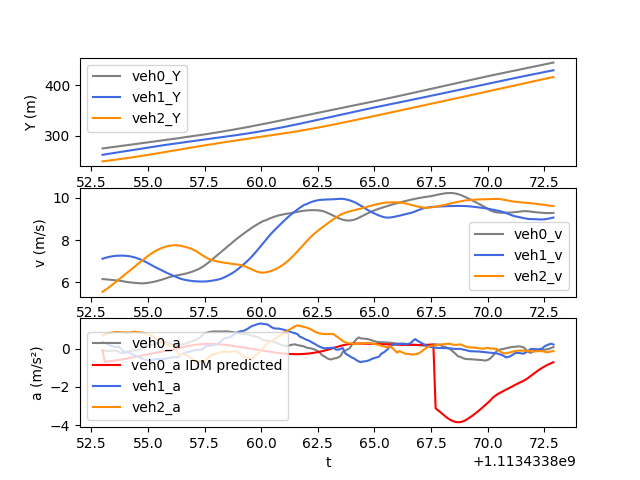

The file beside this chart, header and first rows:
t, veh_ID0, Y0, v0, a0, veh_ID1, Y1, v1, a1, veh_ID2, Y2, v2, a2, veh_ID-1, Y-1, v-1, a-1, IDM_a0
1113433853, 2285, 274.5, 6.142, -0.07362, 2300, 262, 7.108, 0.3782, 2301, 248.9, 5.536, 0.7035, 2275, 289.3, 6.083, 0.2384, -0.07362
1113433853, 2285, 275.1, 6.135, -0.09975, 2300, 262.7, 7.145, 0.3231, 2301, 249.5, 5.607, 0.7596, 2275, 289.9, 6.106, 0.2258, -0.6751
1113433853, 2285, 275.7, 6.125, -0.1037, 2300, 263.4, 7.176, 0.2569, 2301, 250.1, 5.683, 0.8069, 2275, 290.5, 6.129, 0.2284, -0.6635
1113433853, 2285, 276.3, 6.114, -0.1137, 2300, 264.1, 7.201, 0.192, 2301, 250.6, 5.762, 0.8248, 2275, 291.1, 6.153, 0.238, -0.6499
1113433853, 2285, 276.9, 6.103, -0.1037, 2300, 264.8, 7.221, 0.1551, 2301, 251.2, 5.846, 0.8539, 2275, 291.7, 6.178, 0.2574, -0.6341
1113433854, 2285, 277.6, 6.094, -0.08512, 2300, 265.5, 7.237, 0.1197, 2301, 251.8, 5.931, 0.8751, 2275, 292.3, 6.205, 0.2527, -0.6172
1113433854, 2285, 278.2, 6.085, -0.1011, 2300, 266.3, 7.249, 0.0832, 2301, 252.4, 6.018, 0.8885, 2275, 293, 6.229, 0.2129, -0.6005
1113433854, 2285, 278.8, 6.073, -0.1483, 2300, 267, 7.256, 0.1356, 2301, 253, 6.107, 0.8808, 2275, 293.6, 6.249, 0.1795, -0.5843
1113433854, 2285, 279.4, 6.057, -0.2001, 2300, 267.7, 7.259, 0.02025, 2301, 253.6, 6.195, 0.8794, 2275, 294.2, 6.266, 0.1637, -0.5668
1113433854, 2285, 280, 6.038, -0.2216, 2300, 268.4, 7.258, -0.09473, 2301, 254.2, 6.283, 0.8725, 2275, 294.8, 6.282, 0.154, -0.5463
1113433854, 2285, 280.6, 6.018, -0.1798, 2300, 269.2, 7.252, -0.21, 2301, 254.9, 6.37, 0.8594, 2275, 295.5, 6.298, 0.1485, -0.5233
1113433854, 2285, 281.2, 6, -0.1504, 2300, 269.9, 7.241, -0.1469, 2301, 255.5, 6.456, 0.8561, 2275, 296.1, 6.314, 0.189, -0.4998
1113433854, 2285, 281.8, 5.986, -0.1133, 2300, 270.6, 7.226, -0.2081, 2301, 256.2, 6.541, 0.8605, 2275, 296.7, 6.333, 0.2445, -0.4772
1113433854, 2285, 282.4, 5.975, -0.09259, 2300, 271.3, 7.205, -0.2713, 2301, 256.8, 6.628, 0.8858, 2275, 297.4, 6.358, 0.3204, -0.4558
1113433854, 2285, 283, 5.964, -0.08175, 2300, 272.1, 7.178, -0.3346, 2301, 257.5, 6.717, 0.9078, 2275, 298, 6.39, 0.3995, -0.4346
1113433854, 2285, 283.6, 5.953, -0.08787, 2300, 272.8, 7.145, -0.3735, 2301, 258.2, 6.807, 0.894, 2275, 298.6, 6.429, 0.4487, -0.4116
1113433855, 2285, 284.2, 5.943, -0.06332, 2300, 273.5, 7.108, -0.4275, 2301, 258.9, 6.896, 0.8754, 2275, 299.3, 6.475, 0.524, -0.3857
1113433855, 2285, 284.8, 5.938, -0.01184, 2300, 274.2, 7.065, -0.4809, 2301, 259.5, 6.983, 0.8559, 2275, 299.9, 6.528, 0.596, -0.3582
1113433855, 2285, 285.4, 5.94, 0.06692, 2300, 274.9, 7.017, -0.5423, 2301, 260.2, 7.069, 0.8477, 2275, 300.6, 6.587, 0.6517, -0.3318
1113433855, 2285, 286, 5.948, 0.1311, 2300, 275.6, 6.963, -0.5677, 2301, 261, 7.154, 0.8124, 2275, 301.2, 6.651, 0.7264, -0.3077
1113433855, 2285, 286.6, 5.961, 0.1743, 2300, 276.3, 6.904, -0.6112, 2301, 261.7, 7.237, 0.7801, 2275, 301.9, 6.722, 0.8186, -0.2857
1113433855, 2285, 287.1, 5.978, 0.2103, 2300, 277, 6.842, -0.6175, 2301, 262.4, 7.315, 0.7306, 2275, 302.6, 6.814, 0.9378, -0.2643
1113433855, 2285, 287.7, 5.998, 0.2269, 2300, 277.7, 6.781, -0.5877, 2301, 263.1, 7.388, 0.6695, 2275, 303.3, 6.905, 1.039, -0.2392
1113433855, 2285, 288.3, 6.021, 0.2612, 2300, 278.3, 6.725, -0.5461, 2301, 263.9, 7.453, 0.5878, 2275, 304, 7.003, 1.008, -0.2153
1113433855, 2285, 289, 6.047, 0.2953, 2300, 279, 6.671, -0.521, 2301, 264.6, 7.513, 0.525, 2275, 304.7, 7.104, 1.021, -0.1909
1113433856, 2285, 289.6, 6.077, 0.3292, 2300, 279.7, 6.619, -0.5299, 2301, 265.4, 7.565, 0.467, 2275, 305.4, 7.206, 1.025, -0.1668
1113433856, 2285, 290.2, 6.109, 0.336, 2300, 280.3, 6.565, -0.5468, 2301, 266.1, 7.612, 0.4107, 2275, 306.1, 7.309, 1.027, -0.1436
1113433856, 2285, 290.8, 6.145, 0.3623, 2300, 281, 6.51, -0.5324, 2301, 266.9, 7.653, 0.3258, 2275, 306.9, 7.411, 1.02, -0.1214
1113433856, 2285, 291.4, 6.182, 0.3728, 2300, 281.6, 6.457, -0.5127, 2301, 267.7, 7.687, 0.2688, 2275, 307.6, 7.514, 1.022, -0.1002
1113433856, 2285, 292, 6.219, 0.3488, 2300, 282.3, 6.406, -0.4828, 2301, 268.4, 7.714, 0.2085, 2275, 308.4, 7.616, 1.027, -0.07937
1113433856, 2285, 292.6, 6.251, 0.281, 2300, 282.9, 6.358, -0.4523, 2301, 269.2, 7.734, 0.1448, 2275, 309.1, 7.719, 1.021, -0.05768
1113433856, 2285, 293.3, 6.278, 0.2242, 2300, 283.5, 6.312, -0.4361, 2301, 270, 7.747, 0.1838, 2275, 309.9, 7.82, 0.9884, -0.03352
1113433856, 2285, 293.9, 6.3, 0.1944, 2300, 284.2, 6.266, -0.448, 2301, 270.8, 7.753, 0.02805, 2275, 310.7, 7.92, 0.9765, -0.006432
1113433856, 2285, 294.5, 6.32, 0.1889, 2300, 284.8, 6.22, -0.4415, 2301, 271.5, 7.749, -0.1733, 2275, 311.5, 8.019, 0.9619, 0.02264
1113433856, 2285, 295.2, 6.34, 0.2161, 2300, 285.4, 6.177, -0.387, 2301, 272.3, 7.735, -0.3766, 2275, 312.3, 8.114, 0.9191, 0.05231
1113433856, 2285, 295.8, 6.361, 0.23, 2300, 286, 6.141, -0.2836, 2301, 273.1, 7.714, -0.2624, 2275, 313.1, 8.205, 0.8577, 0.0813
1113433857, 2285, 296.4, 6.384, 0.2551, 2300, 286.6, 6.114, -0.2118, 2301, 273.9, 7.689, -0.2789, 2275, 313.9, 8.289, 0.8075, 0.1087
1113433857, 2285, 297.1, 6.41, 0.2906, 2300, 287.3, 6.092, -0.1752, 2301, 274.6, 7.661, -0.3157, 2275, 314.8, 8.37, 0.7839, 0.134
1113433857, 2285, 297.7, 6.439, 0.3333, 2300, 287.9, 6.074, -0.1573, 2301, 275.4, 7.629, -0.3868, 2275, 315.6, 8.449, 0.7729, 0.1572
1113433857, 2285, 298.4, 6.473, 0.3806, 2300, 288.5, 6.058, -0.1236, 2301, 276.2, 7.589, -0.4858, 2275, 316.5, 8.527, 0.7637, 0.1783
1113433857, 2285, 299, 6.511, 0.4284, 2300, 289.1, 6.045, -0.09208, 2301, 276.9, 7.542, -0.5716, 2275, 317.3, 8.604, 0.7526, 0.1974
1113433857, 2285, 299.7, 6.554, 0.4722, 2300, 289.7, 6.036, -0.06089, 2301, 277.7, 7.487, -0.6492, 2275, 318.2, 8.679, 0.7391, 0.2145
1113433857, 2285, 300.3, 6.601, 0.5247, 2300, 290.3, 6.03, -0.03918, 2301, 278.4, 7.426, -0.7141, 2275, 319.1, 8.753, 0.7155, 0.2295
1113433857, 2285, 301, 6.653, 0.5994, 2300, 290.9, 6.027, -0.05554, 2301, 279.1, 7.347, -0.6489, 2275, 319.9, 8.824, 0.6925, 0.2425
1113433857, 2285, 301.7, 6.714, 0.7105, 2300, 291.5, 6.025, -0.01197, 2301, 279.9, 7.279, -0.6598, 2275, 320.8, 8.893, 0.6818, 0.2528
1113433858, 2285, 302.3, 6.786, 0.8227, 2300, 292.1, 6.026, 0.06959, 2301, 280.6, 7.211, -0.6248, 2275, 321.7, 8.962, 0.6975, 0.2596
1113433858, 2285, 303, 6.866, 0.8478, 2300, 292.7, 6.033, 0.1805, 2301, 281.3, 7.15, -0.5387, 2275, 322.6, 9.032, 0.7034, 0.2626
1113433858, 2285, 303.7, 6.952, 0.8836, 2300, 293.3, 6.045, 0.1545, 2301, 282, 7.1, -0.4124, 2275, 323.5, 9.102, 0.6612, 0.2626
1113433858, 2285, 304.4, 7.04, 0.9026, 2300, 293.9, 6.06, 0.1788, 2301, 282.7, 7.06, -0.3242, 2275, 324.4, 9.169, 0.6357, 0.2606
1113433858, 2285, 305.1, 7.13, 0.9146, 2300, 294.5, 6.077, 0.1941, 2301, 283.4, 7.027, -0.2786, 2275, 325.3, 9.233, 0.5888, 0.2571
1113433858, 2285, 305.8, 7.221, 0.9123, 2300, 295.1, 6.097, 0.221, 2301, 284.1, 6.999, -0.2528, 2275, 326.3, 9.291, 0.5223, 0.2523
1113433858, 2285, 306.6, 7.312, 0.9132, 2300, 295.7, 6.12, 0.2785, 2301, 284.8, 6.973, -0.2255, 2275, 327.2, 9.342, 0.4262, 0.2458
1113433858, 2285, 307.3, 7.403, 0.9129, 2300, 296.3, 6.149, 0.3735, 2301, 285.5, 6.952, -0.1804, 2275, 328.1, 9.386, 0.3567, 0.2378
1113433858, 2285, 308, 7.495, 0.9168, 2300, 297, 6.189, 0.4856, 2301, 286.2, 6.935, -0.1479, 2275, 329.1, 9.421, 0.263, 0.2282
1113433858, 2285, 308.8, 7.587, 0.9176, 2300, 297.6, 6.236, 0.5655, 2301, 286.9, 6.919, -0.1436, 2275, 330, 9.446, 0.1909, 0.2164
1113433858, 2285, 309.6, 7.679, 0.9184, 2300, 298.2, 6.29, 0.5816, 2301, 287.6, 6.903, -0.1663, 2275, 331, 9.466, 0.178, 0.2021
1113433859, 2285, 310.3, 7.771, 0.9072, 2300, 298.8, 6.347, 0.6172, 2301, 288.3, 6.886, -0.1749, 2275, 331.9, 9.482, 0.1445, 0.186
1113433859, 2285, 311.1, 7.861, 0.8914, 2300, 299.5, 6.408, 0.6723, 2301, 289, 6.869, -0.1444, 2275, 332.9, 9.496, 0.1296, 0.1688
1113433859, 2285, 311.9, 7.95, 0.8692, 2300, 300.1, 6.476, 0.7521, 2301, 289.7, 6.856, -0.1125, 2275, 333.8, 9.511, 0.1574, 0.1507
1113433859, 2285, 312.7, 8.037, 0.8477, 2300, 300.8, 6.552, 0.821, 2301, 290.4, 6.844, -0.147, 2275, 334.8, 9.527, 0.1631, 0.1325
... 140 more rows
